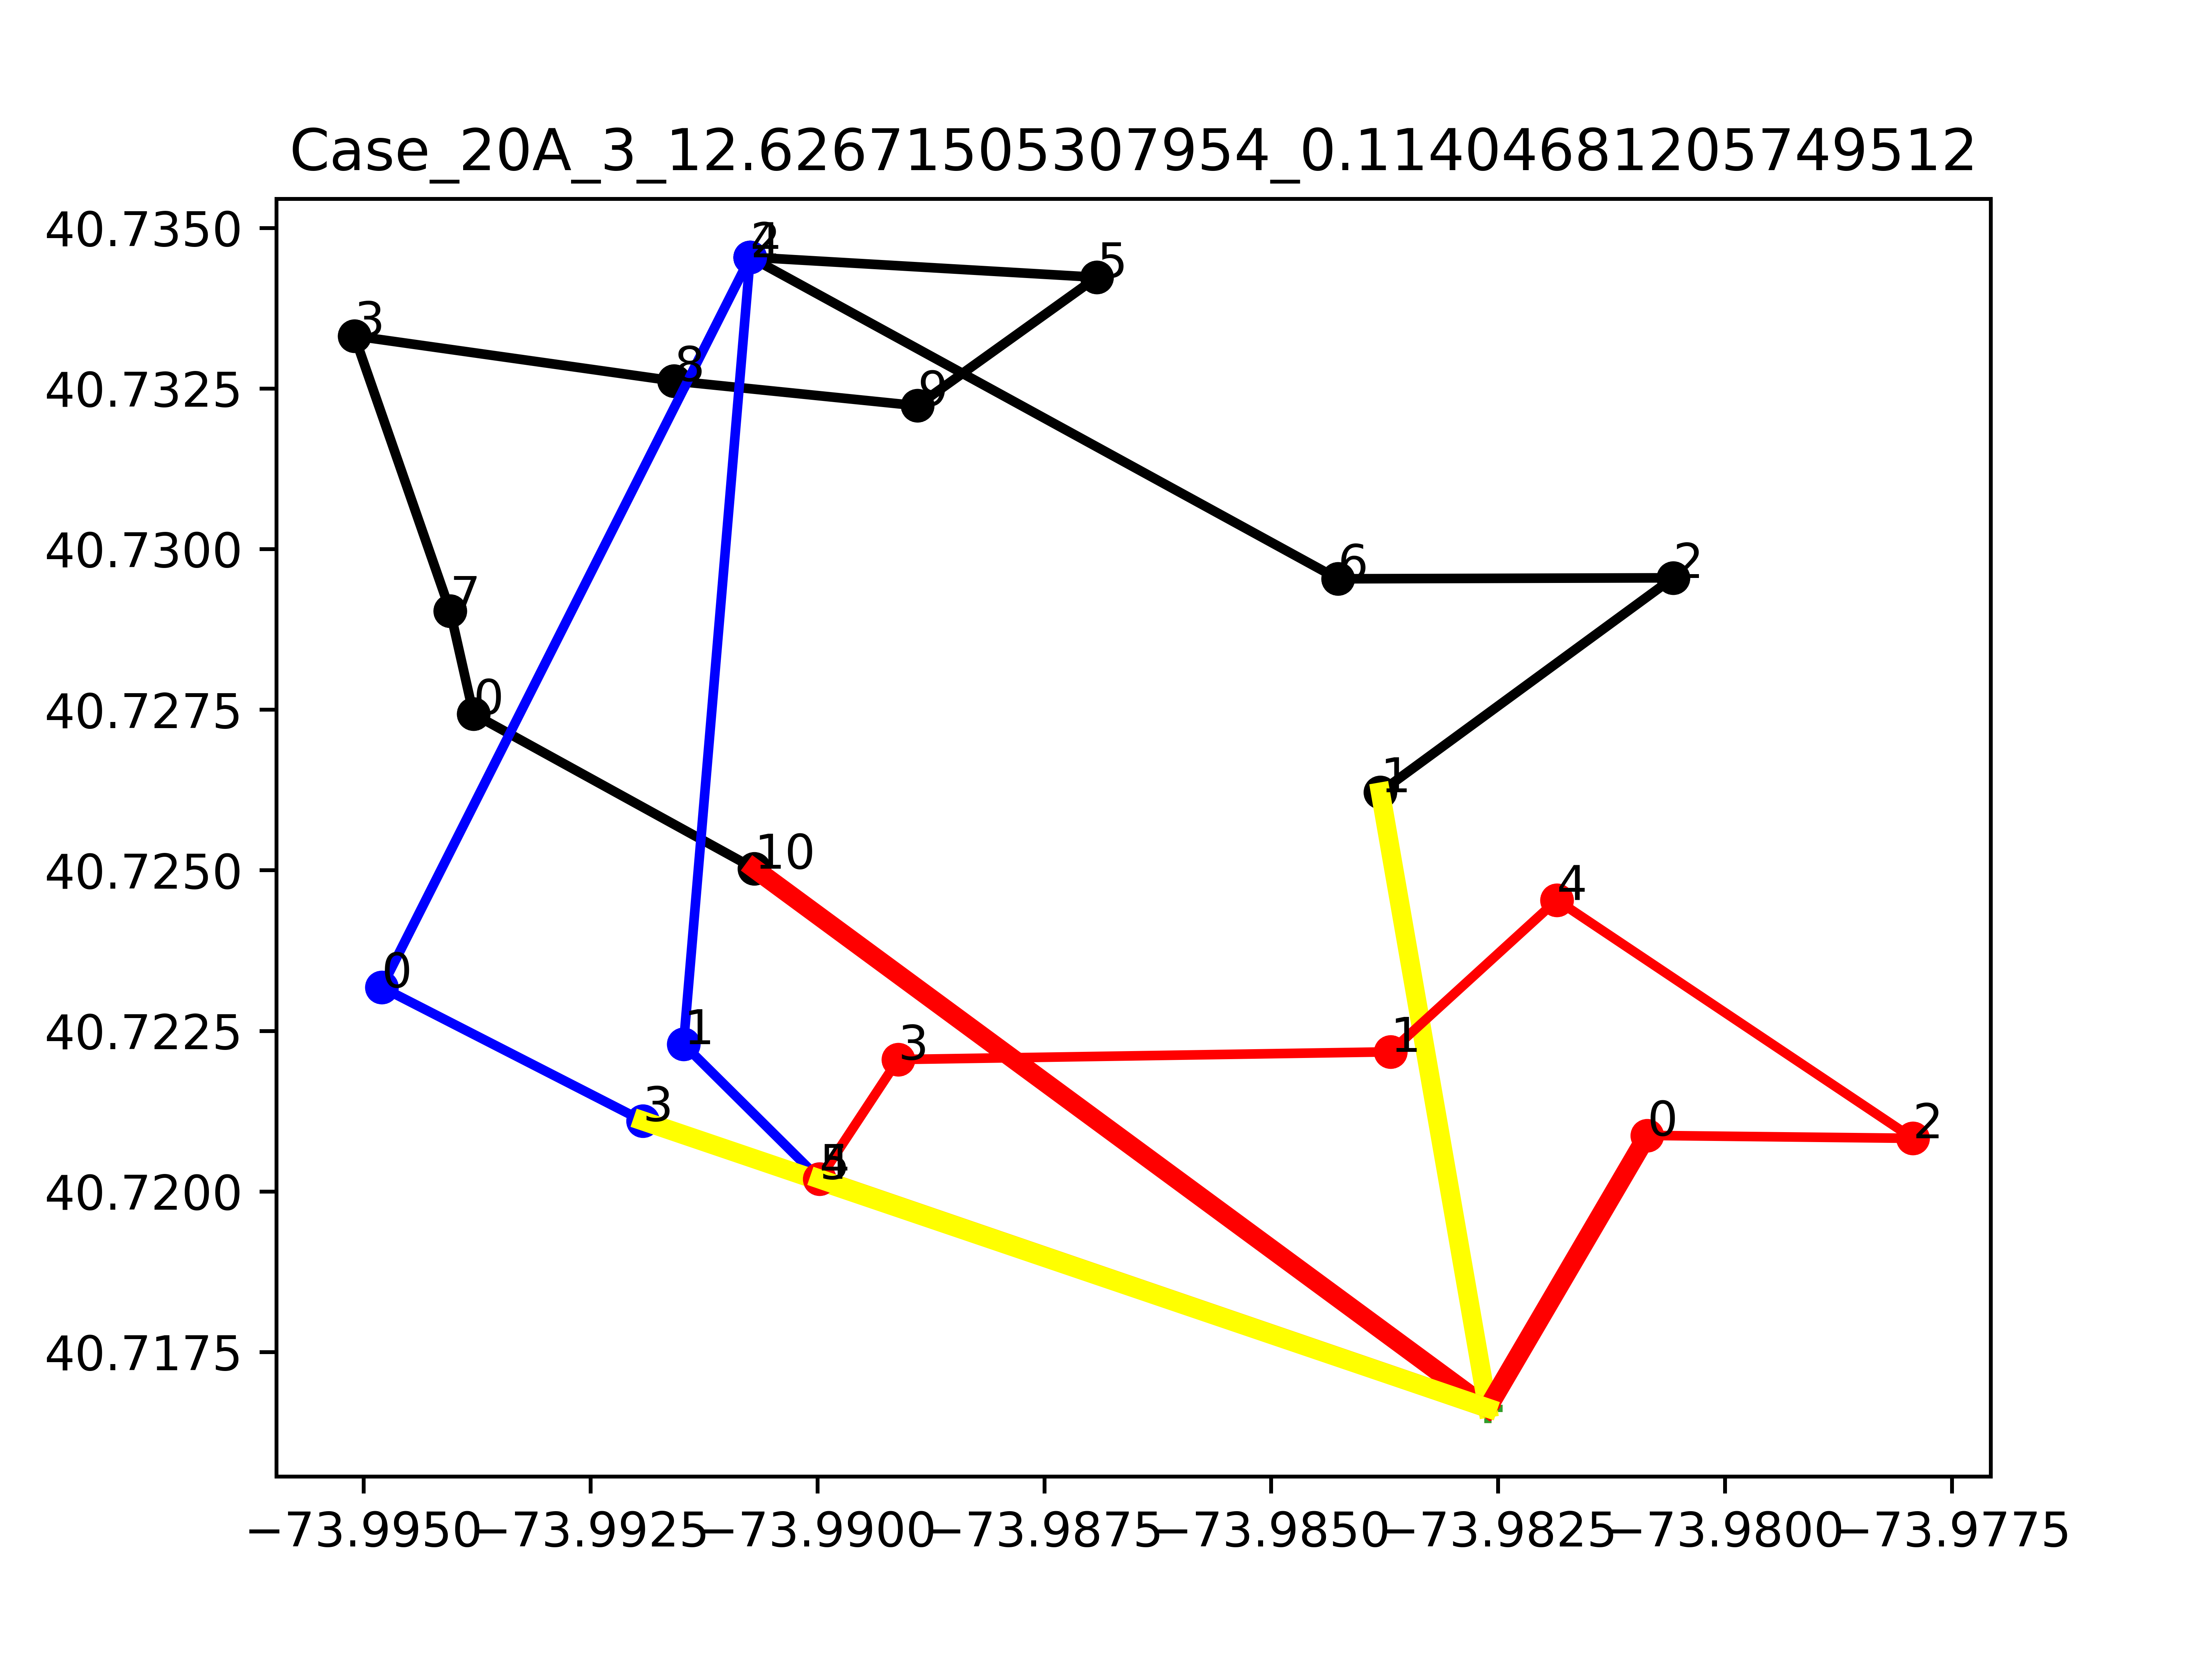

Values plotted in this chart, from the file beside it:
v, i, j, Laitude1, Longitude1, Latitude2, Longitude2, yvi, yvj, targetj, Ui, Uj, svi, svj
0, -2, -1, 40.72, -73.98, 40.72, -73.98, 0.0, 21, 0, 0, 0, -7, 21
0, -1, 10, 40.72, -73.98, 40.73, -73.99, 21, 13, -8.0, 0, 0, 21, -8.0
0, 0, 7, 40.73, -73.99, 40.73, -73.99, 2, 8, 6.0, 0.0, 0.0, -11.0, 6.0
0, 1, -2, 40.73, -73.98, 40.72, -73.98, 7, 0.0, 0, 0, 0, 0.0, -7
0, 2, 1, 40.73, -73.98, 40.73, -73.98, 7, 7, 3.0, 0.0, 3.0, 3.0, 0.0
0, 3, 8, 40.73, -74, 40.73, -73.99, 5, 9, 4.0, 0.0, 0.0, -3.0, 4.0
0, 4, 6, 40.73, -73.99, 40.73, -73.98, 0.0, 4, 4.0, 0.0, 0.0, -22.0, 4.0
0, 5, 4, 40.73, -73.99, 40.73, -73.99, 22, 0.0, -22.0, 0.0, 0.0, 20.0, -22.0
0, 6, 2, 40.73, -73.98, 40.73, -73.98, 4, 7, 3.0, 0.0, 0.0, 4.0, 3.0
0, 7, 3, 40.73, -73.99, 40.73, -74, 8, 5, -3.0, 0.0, 0.0, 6.0, -3.0
0, 8, 9, 40.73, -73.99, 40.73, -73.99, 9, 2, -7.0, 0.0, 0.0, 4.0, -7.0
0, 9, 5, 40.73, -73.99, 40.73, -73.99, 2, 22, 20.0, 0.0, 0.0, -7.0, 20.0
0, 10, 0, 40.73, -73.99, 40.73, -73.99, 13, 2, -11.0, 0.0, 0.0, -8.0, -11.0
1, -2, -1, 40.72, -73.98, 40.72, -73.98, 0.0, 19, 0, 0, 0, -3.0, 19
1, -1, 4, 40.72, -73.98, 40.72, -73.99, 19, 12, -7.0, 0, 0, 19, -7.0
1, 0, 3, 40.72, -73.99, 40.72, -73.99, 3.0, 3.0, -3.0, 0.0, 3.0, 3.0, 0.0
1, 1, 2, 40.72, -73.99, 40.73, -73.99, 8.0, 0.0, -8.0, 0.0, 0.0, -4.0, -8.0
1, 2, 0, 40.73, -73.99, 40.72, -73.99, 0.0, 3.0, 3.0, 0.0, 0.0, -8.0, 3.0
1, 3, -2, 40.72, -73.99, 40.72, -73.98, 3.0, 0.0, 0, 0, 0, 0.0, -3.0
1, 4, 1, 40.72, -73.99, 40.72, -73.99, 12, 8.0, -4.0, 0.0, 0.0, -7.0, -4.0
2, -2, -1, 40.72, -73.98, 40.72, -73.98, 0.0, 2.0, 0, 0, 0, 0.0, 2.0
2, -1, 0, 40.72, -73.98, 40.72, -73.98, 2.0, 11.0, 9.0, 0, 0, 2.0, 9.0
2, 0, 2, 40.72, -73.98, 40.72, -73.98, 11.0, 18.0, 7.0, 0.0, 0.0, 9.0, 7.0
2, 1, 3, 40.72, -73.98, 40.72, -73.99, 16.0, 0.0, -16.0, 0.0, 0.0, 6.0, -16.0
2, 2, 4, 40.72, -73.98, 40.72, -73.98, 18.0, 10.0, -8.0, 0.0, 0.0, 7.0, -8.0
2, 3, 5, 40.72, -73.99, 40.72, -73.99, 0.0, 0.0, -2.0, 0.0, 2.0, -16.0, 0.0
2, 4, 1, 40.72, -73.98, 40.72, -73.98, 10.0, 16.0, 6.0, 0.0, 0.0, -8.0, 6.0
2, 5, -2, 40.72, -73.99, 40.72, -73.98, 0.0, 0.0, 0, 0, 0, 0.0, 0.0
obj:, 12.63
unsatisfied:, 4.0
travel distance:, 8.627
clock time, 0.114
